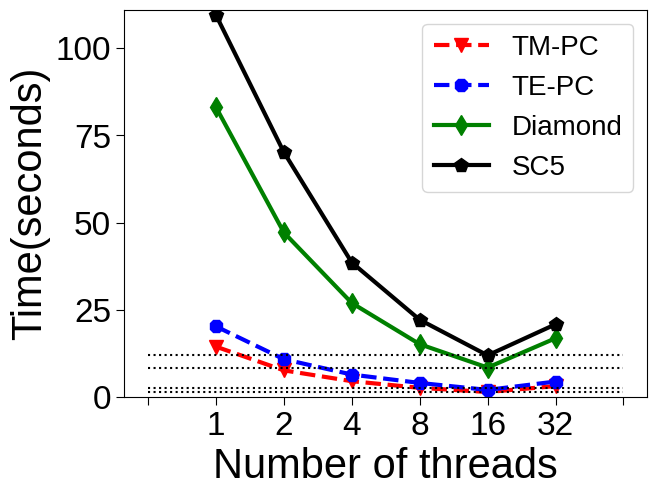

Write Python code to recreate this figure.
import matplotlib as mpl
import matplotlib.pyplot as plt
from matplotlib.ticker import FormatStrFormatter
import numpy as np

mpl.rcParams["font.sans-serif"] = ["Arial", "Liberation Sans", "Bitstream Vera Sans"]
mpl.rcParams["font.family"] = "sans-serif"

elapsed_times = np.array([[14.5, 7.7, 4.6, 2.7, 1.5, 3.2],
                         [20.3, 10.9, 6.5, 4.1, 2.1, 4.5],
                         [83.1, 47.2, 27, 15.2, 8.5, 16.9],
                         [109.5, 70.2, 38.6, 22.2, 12, 20.9]])

min_elap_times = [[1.5, 1.5, 1.5, 1.5, 1.5, 1.5, 1.5, 1.5],
                  [2.7, 2.7, 2.7, 2.7, 2.7, 2.7, 2.7, 2.7],
                  [8.5, 8.5, 8.5, 8.5, 8.5, 8.5, 8.5, 8.5],
                  [12, 12, 12, 12, 12, 12, 12, 12]]


colors = ['rv', 'b8', 'gd', 'kp']
lines = ['--', '--', '-', '-']
labels = ['TM-PC', 'TE-PC', 'Diamond', 'SC5']
x_index = np.linspace(0, 7, 8)

fig = plt.figure()                                                               
ax = fig.add_subplot(1,1,1)

for i in range(len(elapsed_times)):
    plt.plot(x_index[1:-1], elapsed_times[i], colors[i] + lines[i], linewidth = 3., markersize = 10, label = labels[i])
    plt.plot(np.arange(0, 8), min_elap_times[i], 'k:', linewidth = 1.5)
#     plt.setp(line, color=colors[i], linewidth = 9., label = labels[i])

x_ticks = ['', '1', '2', '4', '8', '16', '32', '']
plt.xticks(x_index, x_ticks)
#ax.set_xticks(x_index)
#ax.set_xticklabels(x_ticks)
plt.ylim(0, 111)  

ax.set_ylabel('Time(seconds)', fontsize=30)
ax.set_xlabel('Number of threads', fontsize = 30)
ax.tick_params(labelsize=24, length=6)

#legend
from collections import OrderedDict
handles, labels = plt.gca().get_legend_handles_labels()
by_label = OrderedDict(zip(labels, handles))
ax.legend(by_label.values(), by_label.keys(), loc='best', numpoints = 1, fontsize = 20)
    
plt.gca().yaxis.set_major_formatter(FormatStrFormatter('%g'))
plt.tight_layout(pad=0.1, w_pad=0., h_pad=0.0)
plt.savefig('mpb_performance.pdf', dpi=300)
plt.show()    